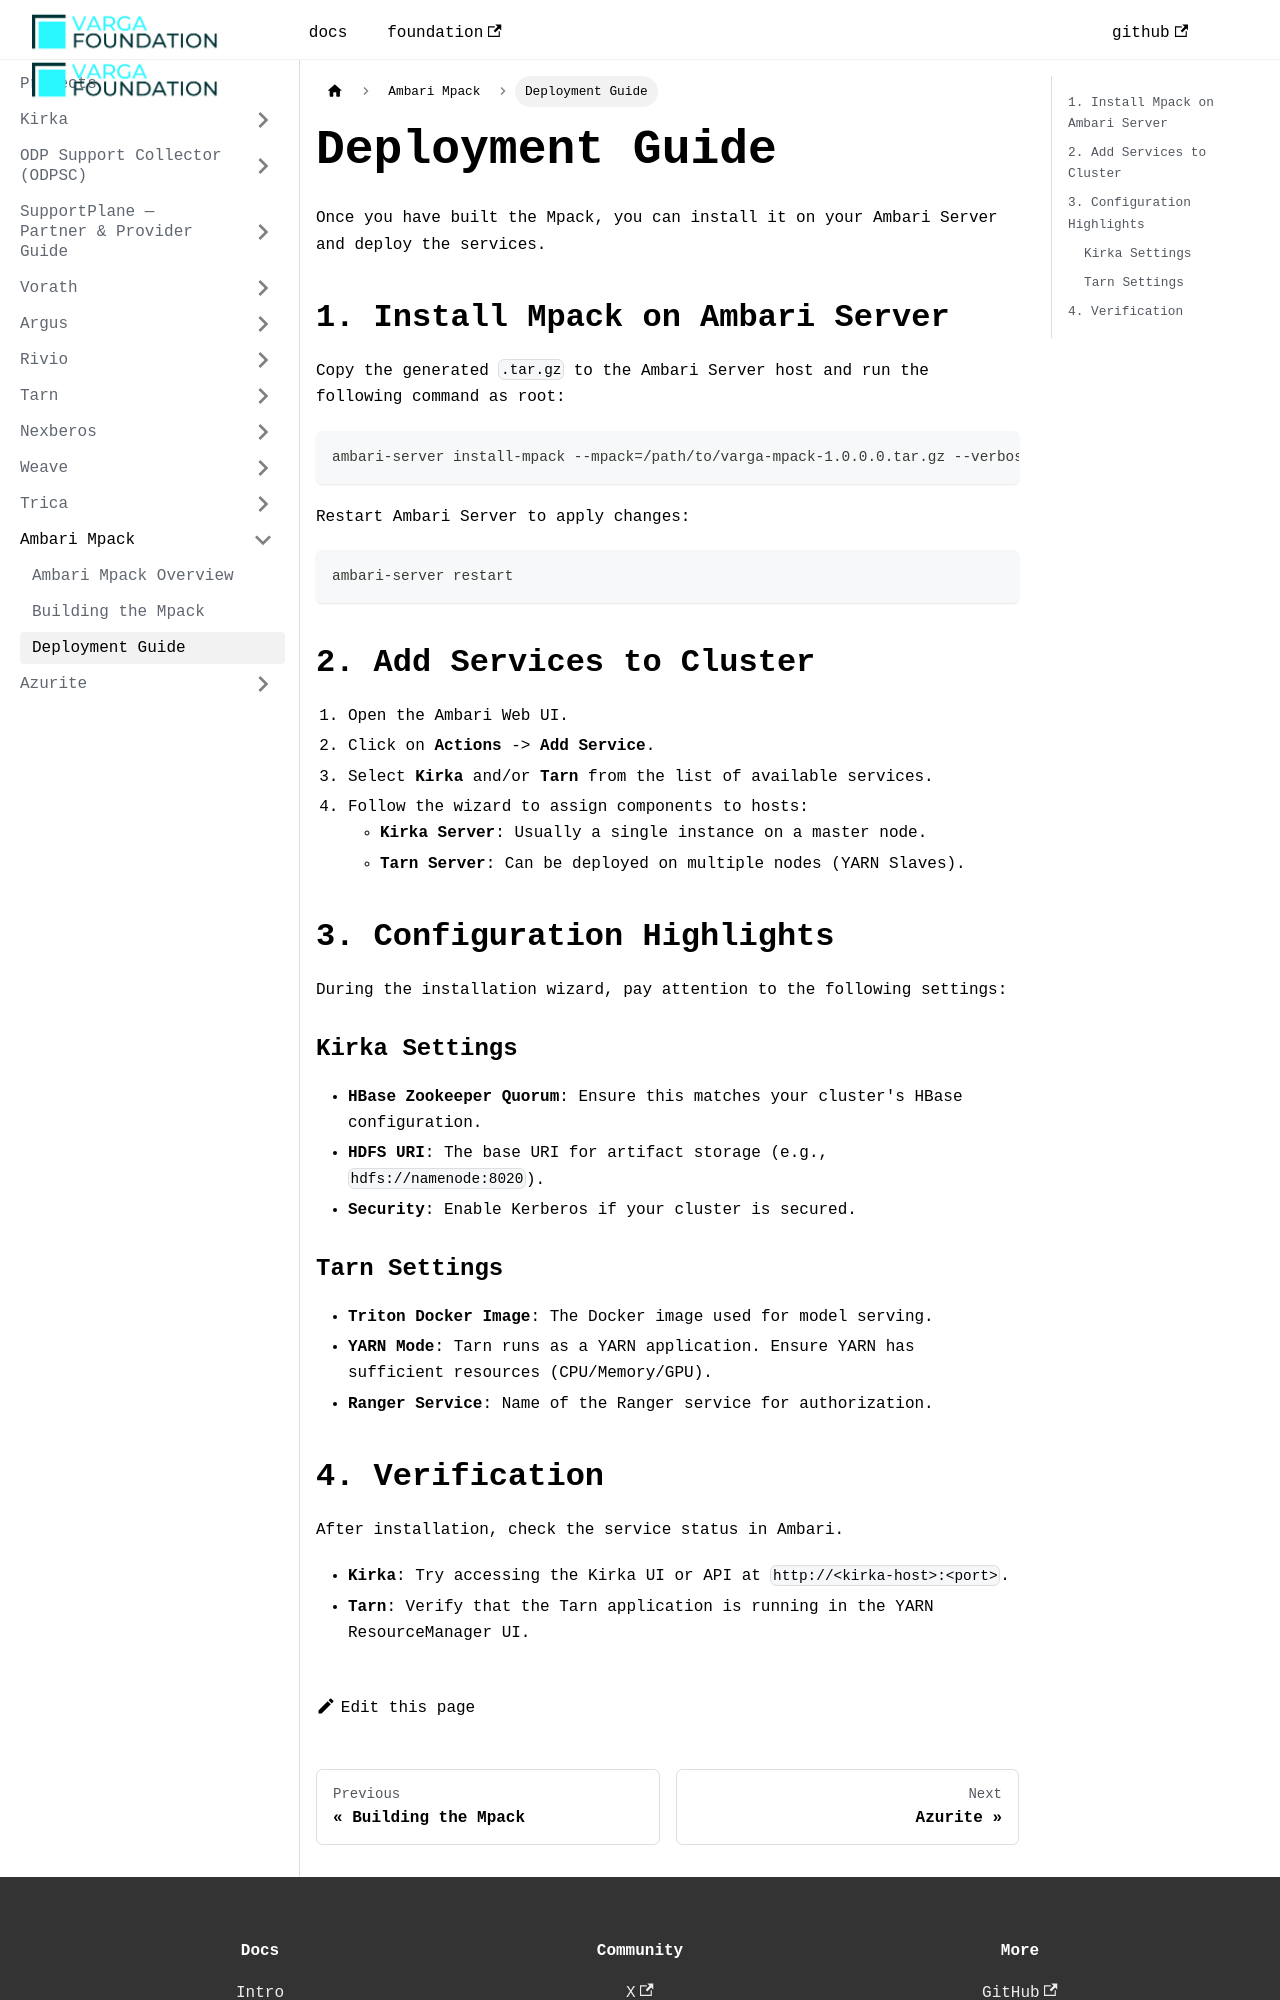

repository: VargaFoundation/docs · page: mpack/deployment/index.html · generator: docusaurus

---
id: deployment
title: Deployment Guide
sidebar_position: 3
---

Once you have built the Mpack, you can install it on your Ambari Server and deploy the services.

## 1. Install Mpack on Ambari Server

Copy the generated `.tar.gz` to the Ambari Server host and run the following command as root:

```bash
ambari-server install-mpack --mpack=/path/to/varga-mpack-1.0.0.0.tar.gz --verbose
```

Restart Ambari Server to apply changes:

```bash
ambari-server restart
```

## 2. Add Services to Cluster

1.  Open the Ambari Web UI.
2.  Click on **Actions** -> **Add Service**.
3.  Select **Kirka** and/or **Tarn** from the list of available services.
4.  Follow the wizard to assign components to hosts:
    -   **Kirka Server**: Usually a single instance on a master node.
    -   **Tarn Server**: Can be deployed on multiple nodes (YARN Slaves).

## 3. Configuration Highlights

During the installation wizard, pay attention to the following settings:

### Kirka Settings
-   **HBase Zookeeper Quorum**: Ensure this matches your cluster's HBase configuration.
-   **HDFS URI**: The base URI for artifact storage (e.g., `hdfs://namenode:8020`).
-   **Security**: Enable Kerberos if your cluster is secured.

### Tarn Settings
-   **Triton Docker Image**: The Docker image used for model serving.
-   **YARN Mode**: Tarn runs as a YARN application. Ensure YARN has sufficient resources (CPU/Memory/GPU).
-   **Ranger Service**: Name of the Ranger service for authorization.
